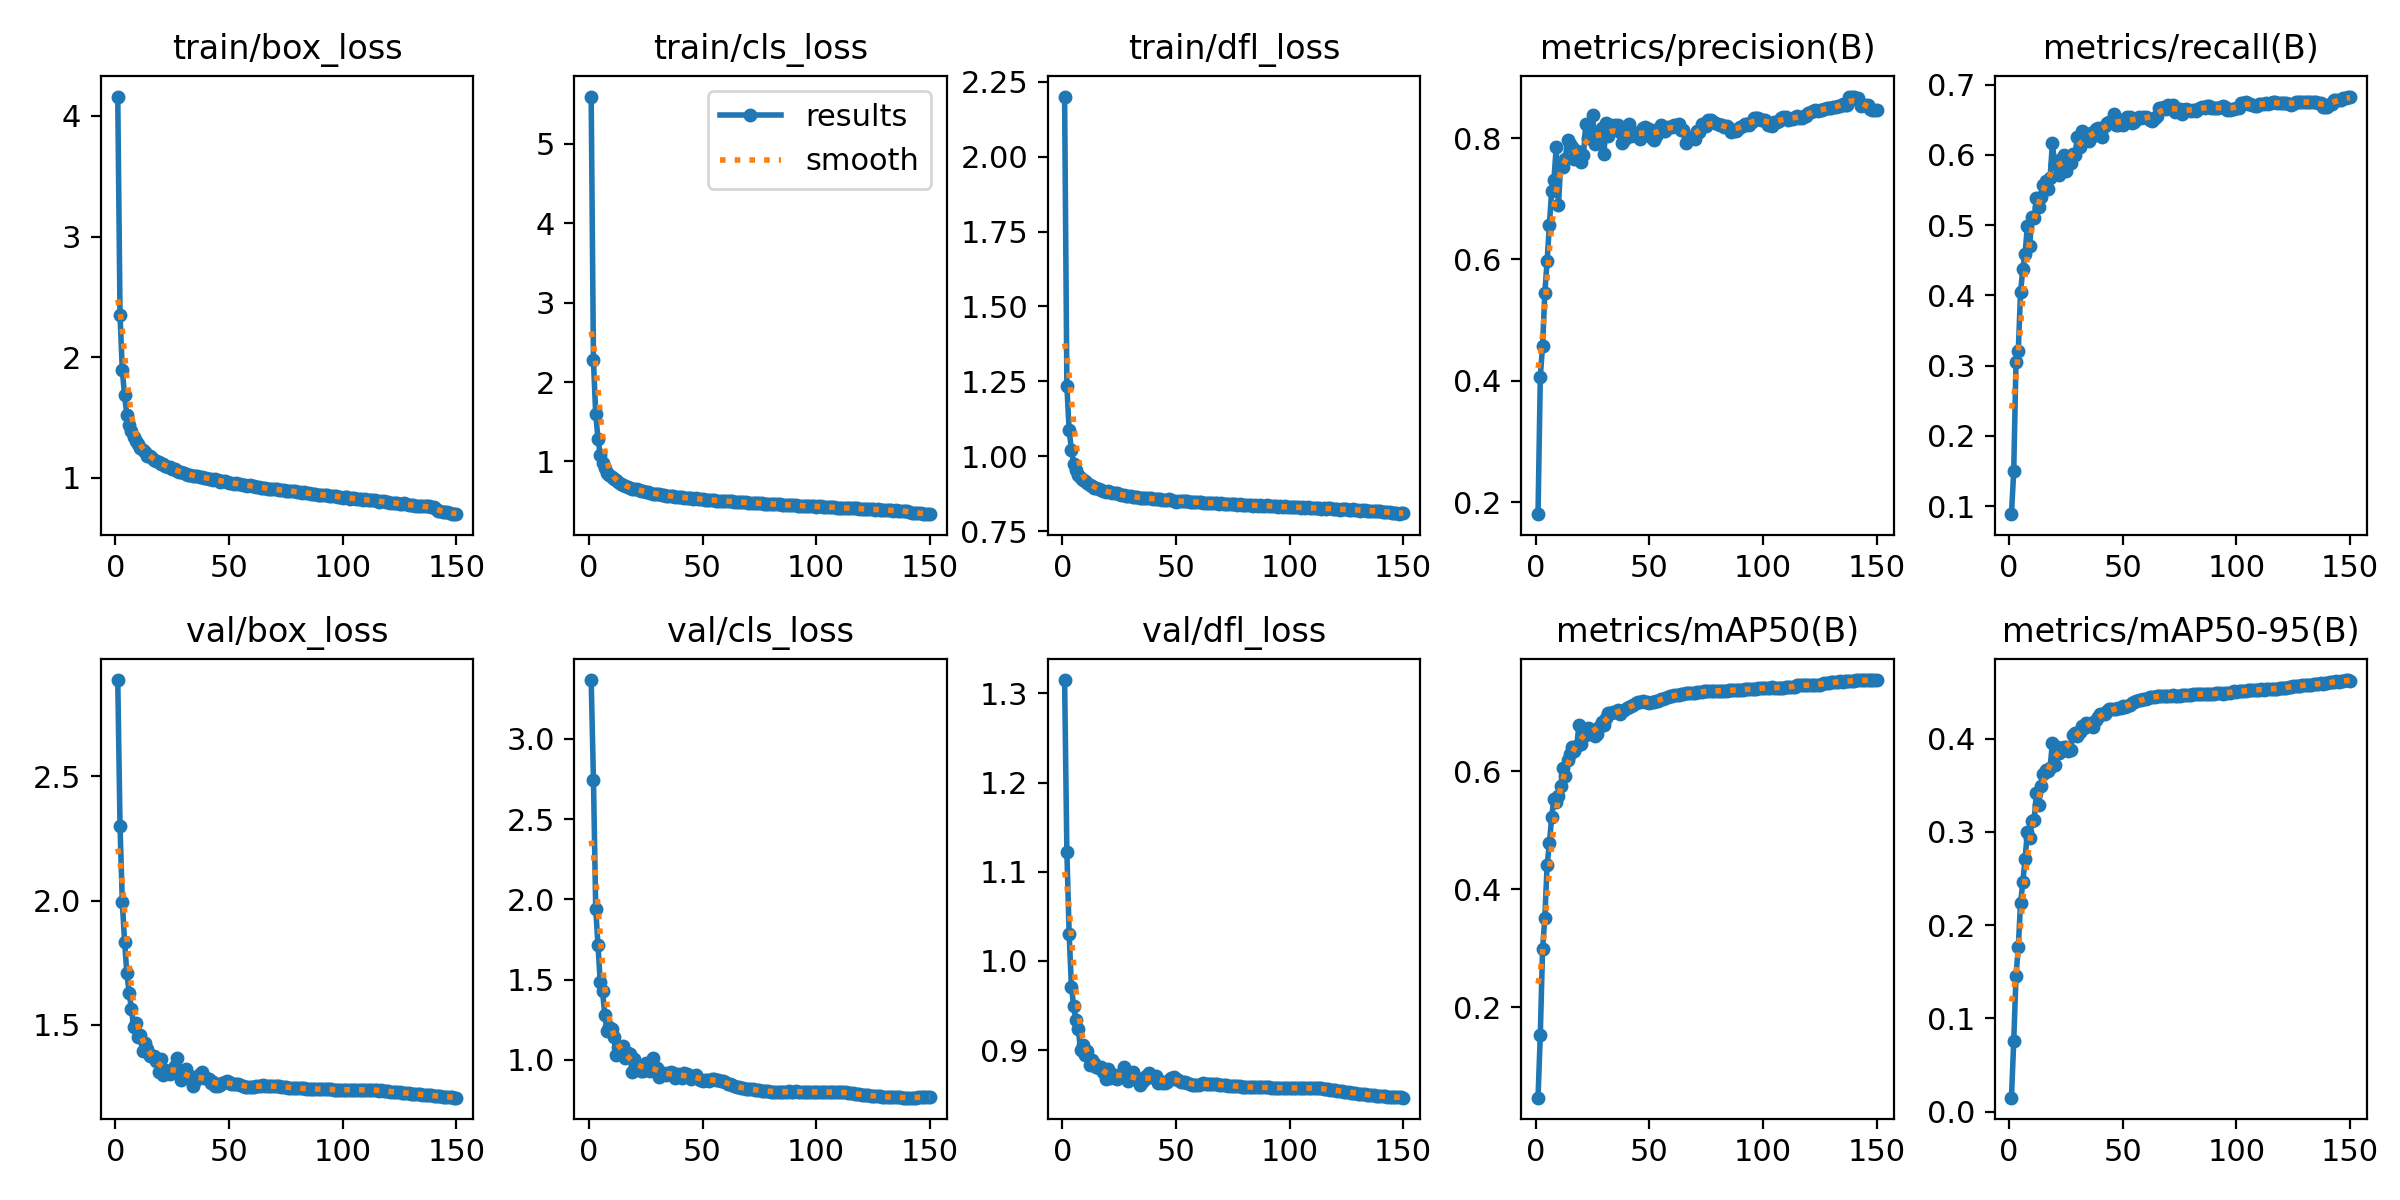

The file beside this chart, header and first rows:
epoch, train/box_loss, train/cls_loss, train/dfl_loss, metrics/precision(B), metrics/recall(B), metrics/mAP50(B), metrics/mAP50-95(B), val/box_loss, val/cls_loss, val/dfl_loss, lr/pg0, lr/pg1, lr/pg2
1, 4.161, 5.595, 2.201, 0.1803, 0.08852, 0.04673, 0.01485, 2.888, 3.365, 1.315, 0.07003, 0.00333, 0.00333
2, 2.352, 2.273, 1.235, 0.4066, 0.1498, 0.1532, 0.07518, 2.3, 2.744, 1.122, 0.03998, 0.006619, 0.006619
3, 1.895, 1.591, 1.086, 0.4578, 0.3056, 0.2986, 0.1451, 1.996, 1.943, 1.031, 0.009897, 0.009865, 0.009865
4, 1.685, 1.288, 1.022, 0.5452, 0.3204, 0.3518, 0.176, 1.835, 1.714, 0.9712, 0.009802, 0.009802, 0.009802
5, 1.524, 1.087, 0.9758, 0.597, 0.4042, 0.4409, 0.2234, 1.709, 1.482, 0.9489, 0.009736, 0.009736, 0.009736
6, 1.435, 0.9771, 0.9527, 0.6572, 0.4379, 0.4776, 0.2463, 1.63, 1.427, 0.9339, 0.00967, 0.00967, 0.00967
7, 1.389, 0.9132, 0.9376, 0.7133, 0.4592, 0.5217, 0.2711, 1.565, 1.281, 0.9237, 0.009604, 0.009604, 0.009604
8, 1.34, 0.8568, 0.9269, 0.7313, 0.4988, 0.5534, 0.3, 1.492, 1.18, 0.9005, 0.009538, 0.009538, 0.009538
9, 1.303, 0.8278, 0.9206, 0.7847, 0.4703, 0.5478, 0.2937, 1.509, 1.207, 0.9053, 0.009472, 0.009472, 0.009472
10, 1.28, 0.8031, 0.9159, 0.6895, 0.5122, 0.5576, 0.3113, 1.451, 1.192, 0.8942, 0.009406, 0.009406, 0.009406
11, 1.251, 0.7795, 0.9098, 0.7592, 0.5098, 0.5745, 0.3127, 1.458, 1.144, 0.8991, 0.00934, 0.00934, 0.00934
12, 1.233, 0.7601, 0.9042, 0.7524, 0.5392, 0.6044, 0.3422, 1.394, 1.031, 0.8835, 0.009274, 0.009274, 0.009274
13, 1.217, 0.7417, 0.9017, 0.7656, 0.5254, 0.5917, 0.3295, 1.426, 1.079, 0.8886, 0.009208, 0.009208, 0.009208
14, 1.185, 0.7131, 0.8954, 0.7973, 0.5401, 0.6186, 0.3494, 1.404, 1.043, 0.8855, 0.009142, 0.009142, 0.009142
15, 1.178, 0.7061, 0.8943, 0.7906, 0.5576, 0.6296, 0.3621, 1.376, 1.09, 0.8814, 0.009076, 0.009076, 0.009076
16, 1.164, 0.6891, 0.8899, 0.785, 0.5626, 0.6408, 0.3669, 1.375, 1.013, 0.8795, 0.00901, 0.00901, 0.00901
17, 1.145, 0.6803, 0.8871, 0.7646, 0.5516, 0.6335, 0.3657, 1.373, 1.042, 0.8806, 0.008944, 0.008944, 0.008944
18, 1.137, 0.6602, 0.8827, 0.779, 0.5668, 0.6416, 0.3691, 1.355, 1.036, 0.8759, 0.008878, 0.008878, 0.008878
19, 1.129, 0.6583, 0.8814, 0.765, 0.6163, 0.6777, 0.3949, 1.311, 0.9256, 0.8675, 0.008812, 0.008812, 0.008812
20, 1.12, 0.6534, 0.8831, 0.7608, 0.5877, 0.6465, 0.3713, 1.362, 1.004, 0.8788, 0.008746, 0.008746, 0.008746
21, 1.116, 0.6501, 0.8812, 0.7723, 0.5874, 0.6654, 0.3912, 1.3, 0.9502, 0.8681, 0.00868, 0.00868, 0.00868
22, 1.095, 0.6354, 0.8776, 0.823, 0.5708, 0.6611, 0.3851, 1.318, 0.9708, 0.8728, 0.008614, 0.008614, 0.008614
23, 1.092, 0.627, 0.8767, 0.7995, 0.5935, 0.6726, 0.3903, 1.316, 0.9318, 0.8682, 0.008548, 0.008548, 0.008548
24, 1.093, 0.6268, 0.8758, 0.8014, 0.6004, 0.6715, 0.3912, 1.301, 0.9314, 0.8677, 0.008482, 0.008482, 0.008482
25, 1.076, 0.6192, 0.8736, 0.8378, 0.5769, 0.6676, 0.3911, 1.314, 0.9808, 0.8707, 0.008416, 0.008416, 0.008416
26, 1.071, 0.6127, 0.8711, 0.79, 0.5927, 0.6589, 0.3869, 1.335, 0.9524, 0.8735, 0.00835, 0.00835, 0.00835
27, 1.061, 0.6059, 0.8709, 0.8025, 0.5889, 0.6634, 0.3876, 1.365, 0.9337, 0.8809, 0.008284, 0.008284, 0.008284
28, 1.047, 0.5953, 0.8674, 0.7993, 0.6019, 0.675, 0.4038, 1.303, 1.009, 0.8713, 0.008218, 0.008218, 0.008218
29, 1.046, 0.5925, 0.8669, 0.8165, 0.6001, 0.6825, 0.4057, 1.278, 0.9329, 0.8655, 0.008152, 0.008152, 0.008152
30, 1.04, 0.5871, 0.8674, 0.7743, 0.6248, 0.678, 0.4029, 1.306, 0.9501, 0.8711, 0.008086, 0.008086, 0.008086
31, 1.037, 0.5848, 0.8649, 0.824, 0.6113, 0.6899, 0.4075, 1.323, 0.8968, 0.8759, 0.00802, 0.00802, 0.00802
32, 1.027, 0.5775, 0.8642, 0.8027, 0.634, 0.6978, 0.4139, 1.295, 0.9095, 0.868, 0.007954, 0.007954, 0.007954
33, 1.027, 0.5795, 0.8635, 0.8207, 0.6204, 0.6981, 0.412, 1.296, 0.9221, 0.8682, 0.007888, 0.007888, 0.007888
34, 1.016, 0.5704, 0.8609, 0.8164, 0.6261, 0.7, 0.4171, 1.253, 0.9046, 0.8605, 0.007822, 0.007822, 0.007822
35, 1.019, 0.5707, 0.8608, 0.8212, 0.62, 0.6995, 0.4163, 1.275, 0.9193, 0.8644, 0.007756, 0.007756, 0.007756
36, 1.018, 0.5672, 0.8604, 0.8211, 0.6314, 0.7034, 0.4167, 1.286, 0.9255, 0.8665, 0.00769, 0.00769, 0.00769
37, 1.012, 0.563, 0.8604, 0.8101, 0.6267, 0.6968, 0.4125, 1.302, 0.9212, 0.8714, 0.007624, 0.007624, 0.007624
38, 1.008, 0.558, 0.8598, 0.7913, 0.6369, 0.7016, 0.4204, 1.309, 0.8865, 0.8742, 0.007558, 0.007558, 0.007558
39, 1.004, 0.5553, 0.8595, 0.7959, 0.6388, 0.704, 0.423, 1.288, 0.9102, 0.8695, 0.007492, 0.007492, 0.007492
40, 0.9971, 0.5522, 0.8583, 0.8024, 0.6355, 0.7067, 0.4267, 1.287, 0.9075, 0.8699, 0.007426, 0.007426, 0.007426
41, 0.9921, 0.5479, 0.8577, 0.8239, 0.6256, 0.7079, 0.4264, 1.283, 0.8887, 0.8713, 0.00736, 0.00736, 0.00736
42, 0.9927, 0.5454, 0.8573, 0.8025, 0.6406, 0.7104, 0.4271, 1.266, 0.9195, 0.8633, 0.007294, 0.007294, 0.007294
43, 0.9867, 0.5414, 0.8567, 0.8105, 0.6451, 0.7124, 0.43, 1.27, 0.9158, 0.8649, 0.007228, 0.007228, 0.007228
44, 0.9888, 0.5407, 0.8547, 0.8028, 0.6466, 0.7155, 0.4325, 1.254, 0.8944, 0.8629, 0.007162, 0.007162, 0.007162
45, 0.9833, 0.5394, 0.8544, 0.8035, 0.6465, 0.7175, 0.432, 1.253, 0.8813, 0.863, 0.007096, 0.007096, 0.007096
46, 0.9699, 0.5278, 0.8534, 0.7976, 0.6577, 0.7178, 0.4319, 1.258, 0.8982, 0.8643, 0.00703, 0.00703, 0.00703
47, 0.9748, 0.5332, 0.8558, 0.8166, 0.6422, 0.7182, 0.4315, 1.264, 0.9053, 0.867, 0.006964, 0.006964, 0.006964
48, 0.9716, 0.5299, 0.8525, 0.8187, 0.643, 0.7166, 0.4329, 1.27, 0.8886, 0.8692, 0.006898, 0.006898, 0.006898
49, 0.9637, 0.5277, 0.8513, 0.8074, 0.649, 0.7162, 0.4333, 1.274, 0.8783, 0.8694, 0.006832, 0.006832, 0.006832
50, 0.9597, 0.5207, 0.8491, 0.8147, 0.6427, 0.7159, 0.4348, 1.27, 0.8714, 0.8679, 0.006766, 0.006766, 0.006766
51, 0.961, 0.5196, 0.8495, 0.8, 0.6494, 0.7168, 0.4343, 1.264, 0.8763, 0.8659, 0.0067, 0.0067, 0.0067
52, 0.9527, 0.5149, 0.8498, 0.7973, 0.6541, 0.7164, 0.4351, 1.261, 0.8765, 0.8646, 0.006634, 0.006634, 0.006634
53, 0.9576, 0.5189, 0.8502, 0.8031, 0.6532, 0.7189, 0.4365, 1.262, 0.872, 0.8647, 0.006568, 0.006568, 0.006568
54, 0.9511, 0.5167, 0.8501, 0.8155, 0.646, 0.7194, 0.438, 1.26, 0.8792, 0.8639, 0.006502, 0.006502, 0.006502
55, 0.9461, 0.5137, 0.8499, 0.8216, 0.6471, 0.7219, 0.4389, 1.259, 0.879, 0.8631, 0.006436, 0.006436, 0.006436
56, 0.9424, 0.5065, 0.8478, 0.8114, 0.651, 0.7213, 0.44, 1.255, 0.8777, 0.8618, 0.00637, 0.00637, 0.00637
57, 0.9409, 0.5079, 0.847, 0.8114, 0.6544, 0.7239, 0.4413, 1.251, 0.8752, 0.8613, 0.006304, 0.006304, 0.006304
58, 0.9346, 0.5036, 0.8476, 0.8187, 0.6522, 0.7258, 0.442, 1.252, 0.8705, 0.8612, 0.006238, 0.006238, 0.006238
59, 0.9426, 0.5065, 0.8479, 0.8186, 0.6541, 0.7264, 0.4425, 1.249, 0.8685, 0.8609, 0.006172, 0.006172, 0.006172
60, 0.9322, 0.5018, 0.8471, 0.8182, 0.6542, 0.7275, 0.4426, 1.25, 0.8607, 0.8611, 0.006106, 0.006106, 0.006106
... 90 more rows
